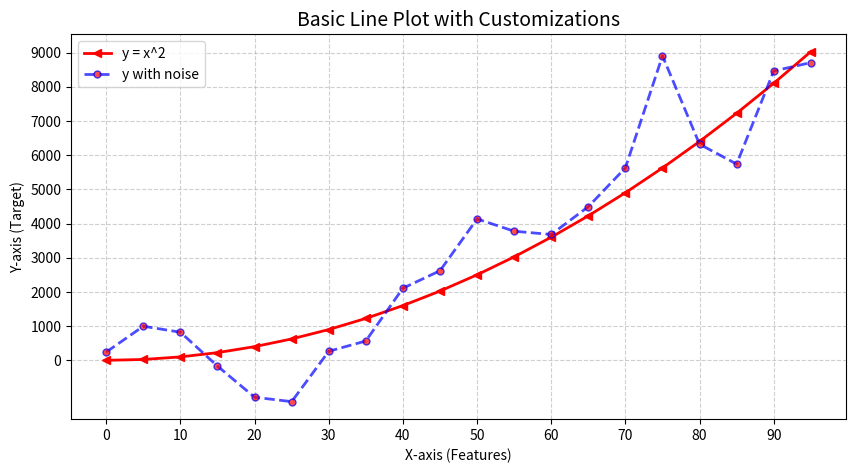
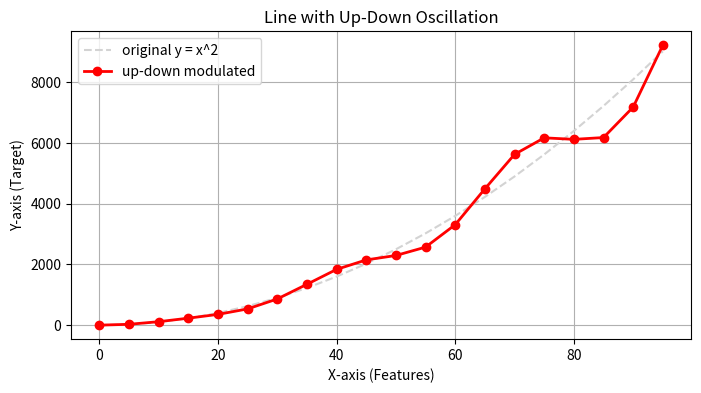
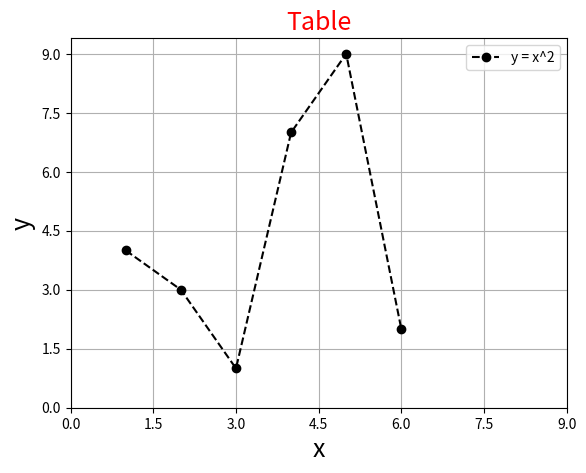
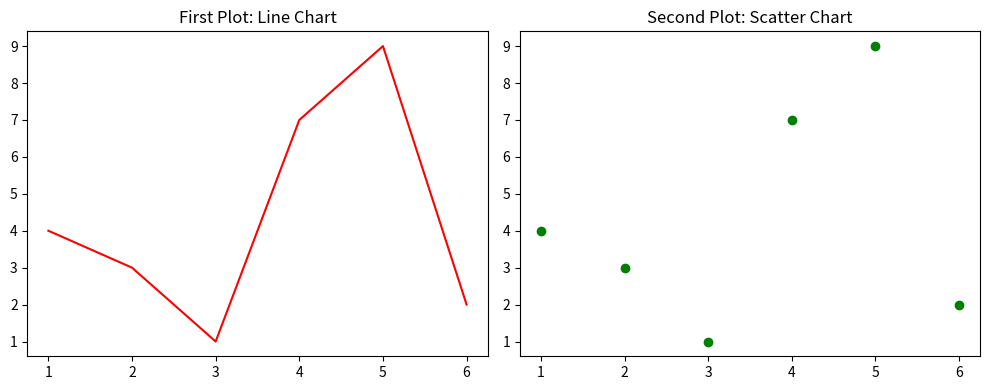
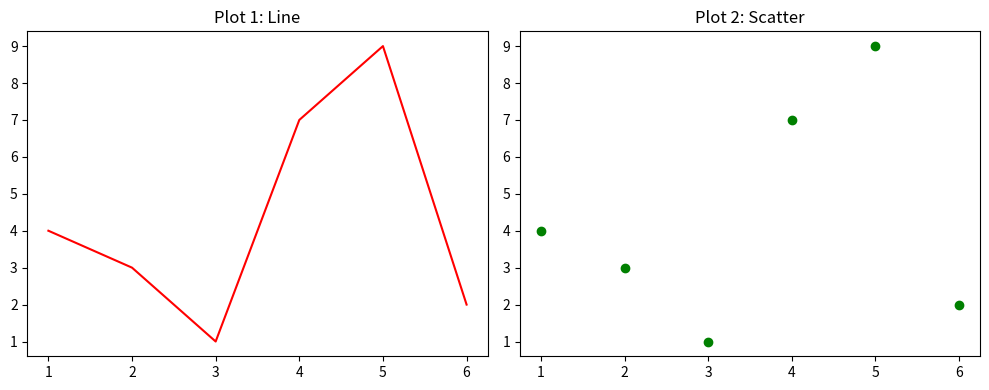
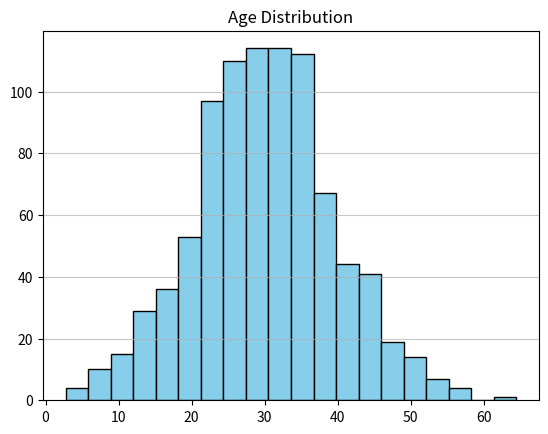
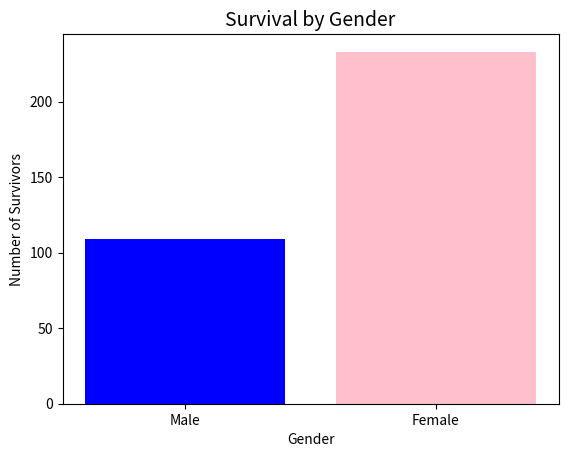
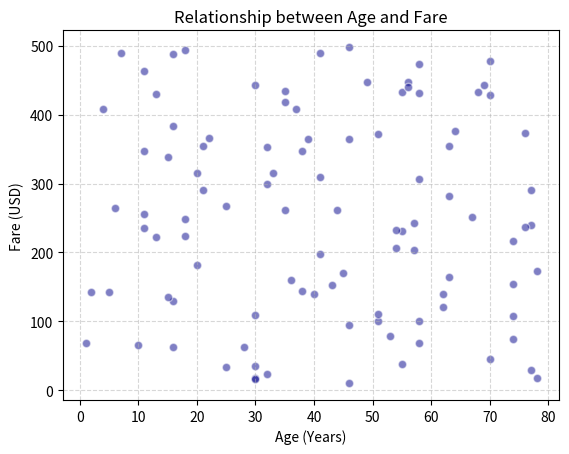
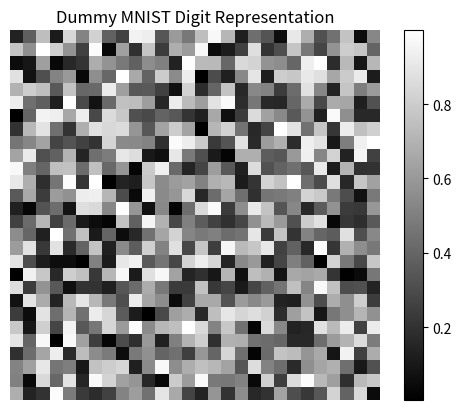
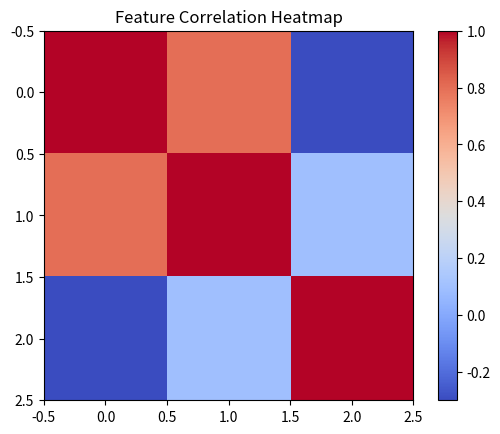

Write Python code to recreate these figures, in order.
import matplotlib.pyplot as plt
import numpy as np

# Data Generation
# Creating an array from 0 to 95 with a step of 5
x = np.arange(0, 100, 5)
# Defining y as the square of x (Parabolic relationship)
y = x ** 2

# Plot 1: Standard Line Plot 
# Initializing the figure size and resolution (DPI) for a high-quality output
plt.figure(figsize=(10, 5), dpi=100)

# Plotting the first line with specific styling: red color, triangular markers, and solid line
plt.plot(x, y, color='red', marker='<', linestyle='-', linewidth=2, label='y = x^2')

# Adding Axis Labels to provide context to the data
plt.xlabel('X-axis (Features)')
plt.ylabel('Y-axis (Target)')

# Customizing Ticks to make the axes more readable
plt.xticks(np.arange(0, 101, 10))
plt.yticks(np.arange(0, 10001, 1000))

# Adding a Title and a Grid for better data estimation
plt.title('Basic Line Plot with Customizations', fontsize=14)
plt.grid(True, linestyle='--', alpha=0.6) # Added slight transparency to grid

# Plot 2: Adding Variation/Noise 
# Generating a second dataset by adding random Gaussian noise to the original 'y' values
y_variation = y + np.random.normal(0, 1000, size=y.shape) 

# Plotting the noisy data with a dashed blue line and detailed marker styling
plt.plot(x, y_variation, 
         color='blue', 
         linestyle='--', 
         marker='o', 
         markersize=5, 
         markerfacecolor='red', 
         markeredgecolor='blue', 
         markeredgewidth=1, 
         alpha=0.7, 
         linewidth=2, 
         label='y with noise')

# Displaying the legend to distinguish between the two plots
plt.legend()

# Displaying the final result
plt.show()

import matplotlib.pyplot as plt
import numpy as np

# Generating a modulated version of the original quadratic data
# We apply a 15% oscillation using a sine wave to create a smooth "up-down" effect
y_updown = y * (1 + 0.15 * np.sin(x / 5.0))  

# Initializing a new figure for the oscillation plot
plt.figure(figsize=(8, 4))

# Plotting the original y = x^2 as a background reference
# Using lightgray and a dashed line to keep the focus on the modulated data
plt.plot(x, y, color='lightgray', linestyle='--', label='original y = x^2')

# Plotting the modulated data with distinct red color and circle markers
plt.plot(x, y_updown, 
         color='red', 
         marker='o', 
         linestyle='-', 
         linewidth=2, 
         label='up-down modulated')

# Labeling the axes for clarity
plt.xlabel('X-axis (Features)')
plt.ylabel('Y-axis (Target)')

# Setting a descriptive title for the visualization
plt.title('Line with Up-Down Oscillation')

# Displaying the legend to identify the reference vs. the modulated line
plt.legend()

# Adding a grid to help visualize the peaks and troughs of the oscillation
plt.grid(True)

# Rendering the plot
plt.show()

import matplotlib.pyplot as plt
import numpy as np

# Defining custom data points manually using NumPy arrays
x = np.array([1, 2, 3, 4, 5, 6])
y = np.array([4, 3, 1, 7, 9, 2])

# Plotting the data with a black dashed line and circular markers
# Note: The label is set to 'y = x^2' for demonstration purposes
plt.plot(x, y, color='black', marker='o', linestyle='--', label='y = x^2')

# Displaying the legend to show the label defined in the plot function
plt.legend()

# Setting the title with custom font size and color (Red)
plt.title('Table', size=18, color='r')

# Labeling the X and Y axes with a specific font size for better readability
plt.xlabel('x', size=18)
plt.ylabel('y', size=18)

# Customizing the axis ticks to increment by 1.5
# This demonstrates how to control the density of the grid and labels
plt.xticks(np.arange(0, 10, 1.5))
plt.yticks(np.arange(0, 10, 1.5))

# Enabling the grid to help track data points across the custom tick marks
plt.grid()

# Finalizing and displaying the plot
plt.show()

import matplotlib.pyplot as plt
import numpy as np

# Creating a layout with 1 row and 2 columns of subplots
# 'fig' refers to the whole window/page, 'axes' is an array of the individual plots
fig, axes = plt.subplots(1, 2, figsize=(10, 4))

# Accessing the first subplot (index 0)
# Drawing a simple line plot with red color
axes[0].plot(x, y, 'r')
axes[0].set_title('First Plot: Line Chart')

# Accessing the second subplot (index 1)
# Creating a scatter plot with green points to show individual data distribution
axes[1].scatter(x, y, color='green')
axes[1].set_title('Second Plot: Scatter Chart')

# Automatically adjusting the padding between subplots
# This prevents titles or labels from overlapping
plt.tight_layout()

# Displaying the final multi-plot figure
plt.show()

import matplotlib.pyplot as plt
import numpy as np

# Initializing a figure with a grid of subplots (1 row and 2 columns)
# figsize sets the width and height, and dpi controls the resolution/sharpness
fig, axes = plt.subplots(nrows=1, ncols=2, figsize=(10, 4), dpi=100)

# Customizing the first subplot (Index 0)
# Plotting a basic line graph with red color ('r')
axes[0].plot(x, y, 'r')
axes[0].set_title('Plot 1: Line')

# Customizing the second subplot (Index 1)
# Creating a scatter plot with green circular points
axes[1].scatter(x, y, color='green')
axes[1].set_title('Plot 2: Scatter')

# Using tight_layout to automatically adjust subplot parameters
# This ensures that titles, labels, and ticks do not overlap between plots
plt.tight_layout()

# Rendering the final multi-panel visualization
plt.show()

import matplotlib.pyplot as plt
import numpy as np

# Generating synthetic age data using a normal distribution
# Mean age = 30, Standard Deviation = 10, Sample size = 891
ages = np.random.normal(30, 10, 891)

# Creating a histogram to visualize the frequency distribution of ages
# bins=20: Divides the data into 20 intervals
# color='skyblue': Sets the fill color of the bars
# edgecolor='black': Adds a border to each bar for better visual separation
plt.hist(ages, bins=20, color='skyblue', edgecolor='black')

# Setting the title to describe the visualization
plt.title('Age Distribution')

# Adding a grid to make it easier to read the frequency values on the Y-axis
plt.grid(True, axis='y', alpha=0.7)

# Displaying the final histogram
plt.show()

import matplotlib.pyplot as plt

# Defining the categories for the X-axis (Categorical data)
categories = ['Male', 'Female']

# Defining the corresponding counts for each category
# These represent dummy survival numbers for visualization purposes
survival_count = [109, 233] 

# Creating a bar chart to compare the survival counts
# Using a list of colors to differentiate between the categories visually
plt.bar(categories, survival_count, color=['blue', 'pink'])

# Adding a title to describe the objective of the chart
plt.title('Survival by Gender', fontsize=14)

# Optional: Adding labels for the axes to make the chart self-explanatory
plt.xlabel('Gender')
plt.ylabel('Number of Survivors')

# Displaying the final bar chart
plt.show()

import matplotlib.pyplot as plt
import numpy as np

# Generating synthetic data for Age and Fare
# np.random.randint(low, high, size) creates 100 random integers
age = np.random.randint(1, 80, 100)
fare = np.random.randint(10, 500, 100)

# Creating a scatter plot to visualize the distribution of Age vs Fare
# alpha=0.5: Sets the transparency level to 50%
# This is crucial in scatter plots to see overlapping points (dealing with overplotting)
plt.scatter(age, fare, alpha=0.5, color='darkblue', edgecolors='w')

# Adding descriptive labels for the X and Y axes
plt.xlabel('Age (Years)')
plt.ylabel('Fare (USD)')

# Adding a title to provide context for the visualization
plt.title('Relationship between Age and Fare')

# Optional: Adding a grid to help identify the coordinates of specific data points
plt.grid(True, linestyle='--', alpha=0.5)

# Displaying the final scatter plot
plt.show()

import matplotlib.pyplot as plt
import numpy as np

# Creating a dummy 28x28 matrix to represent a single-channel grayscale image
# Similar to the dimensions of a digit in the MNIST dataset
dummy_digit = np.random.rand(28, 28)

# Displaying the matrix as an image
# cmap='gray': Maps the numerical values to a grayscale color map (0 for black, 1 for white)
plt.imshow(dummy_digit, cmap='gray') 

# Adding a colorbar to the side to visualize the intensity scale of the pixels
plt.colorbar() 

# Adding a title for context
plt.title('Dummy MNIST Digit Representation')

# Hiding the X and Y axes (pixel coordinates) to make it look like a clean image
# This is standard practice when displaying images in Computer Vision tasks
plt.axis('off') 

# Rendering the image
plt.show()

import matplotlib.pyplot as plt
import numpy as np

# Defining a 3x3 correlation matrix representing relationships between different features
# Values typically range from -1 (strong negative) to 1 (strong positive)
correlation_matrix = np.array([[1.0, 0.8, -0.3], 
                               [0.8, 1.0, 0.1], 
                               [-0.3, 0.1, 1.0]])

# Displaying the matrix as a heatmap
# cmap='coolwarm': A diverging colormap ideal for correlations (Red for positive, Blue for negative)
# interpolation='nearest': Ensures each cell remains a distinct square without blurring
plt.imshow(correlation_matrix, cmap='coolwarm', interpolation='nearest')

# Adding a colorbar to act as a legend for the correlation intensity values
plt.colorbar()

# Setting a descriptive title for the heatmap
plt.title('Feature Correlation Heatmap')

# Displaying the final visualization
plt.show()
